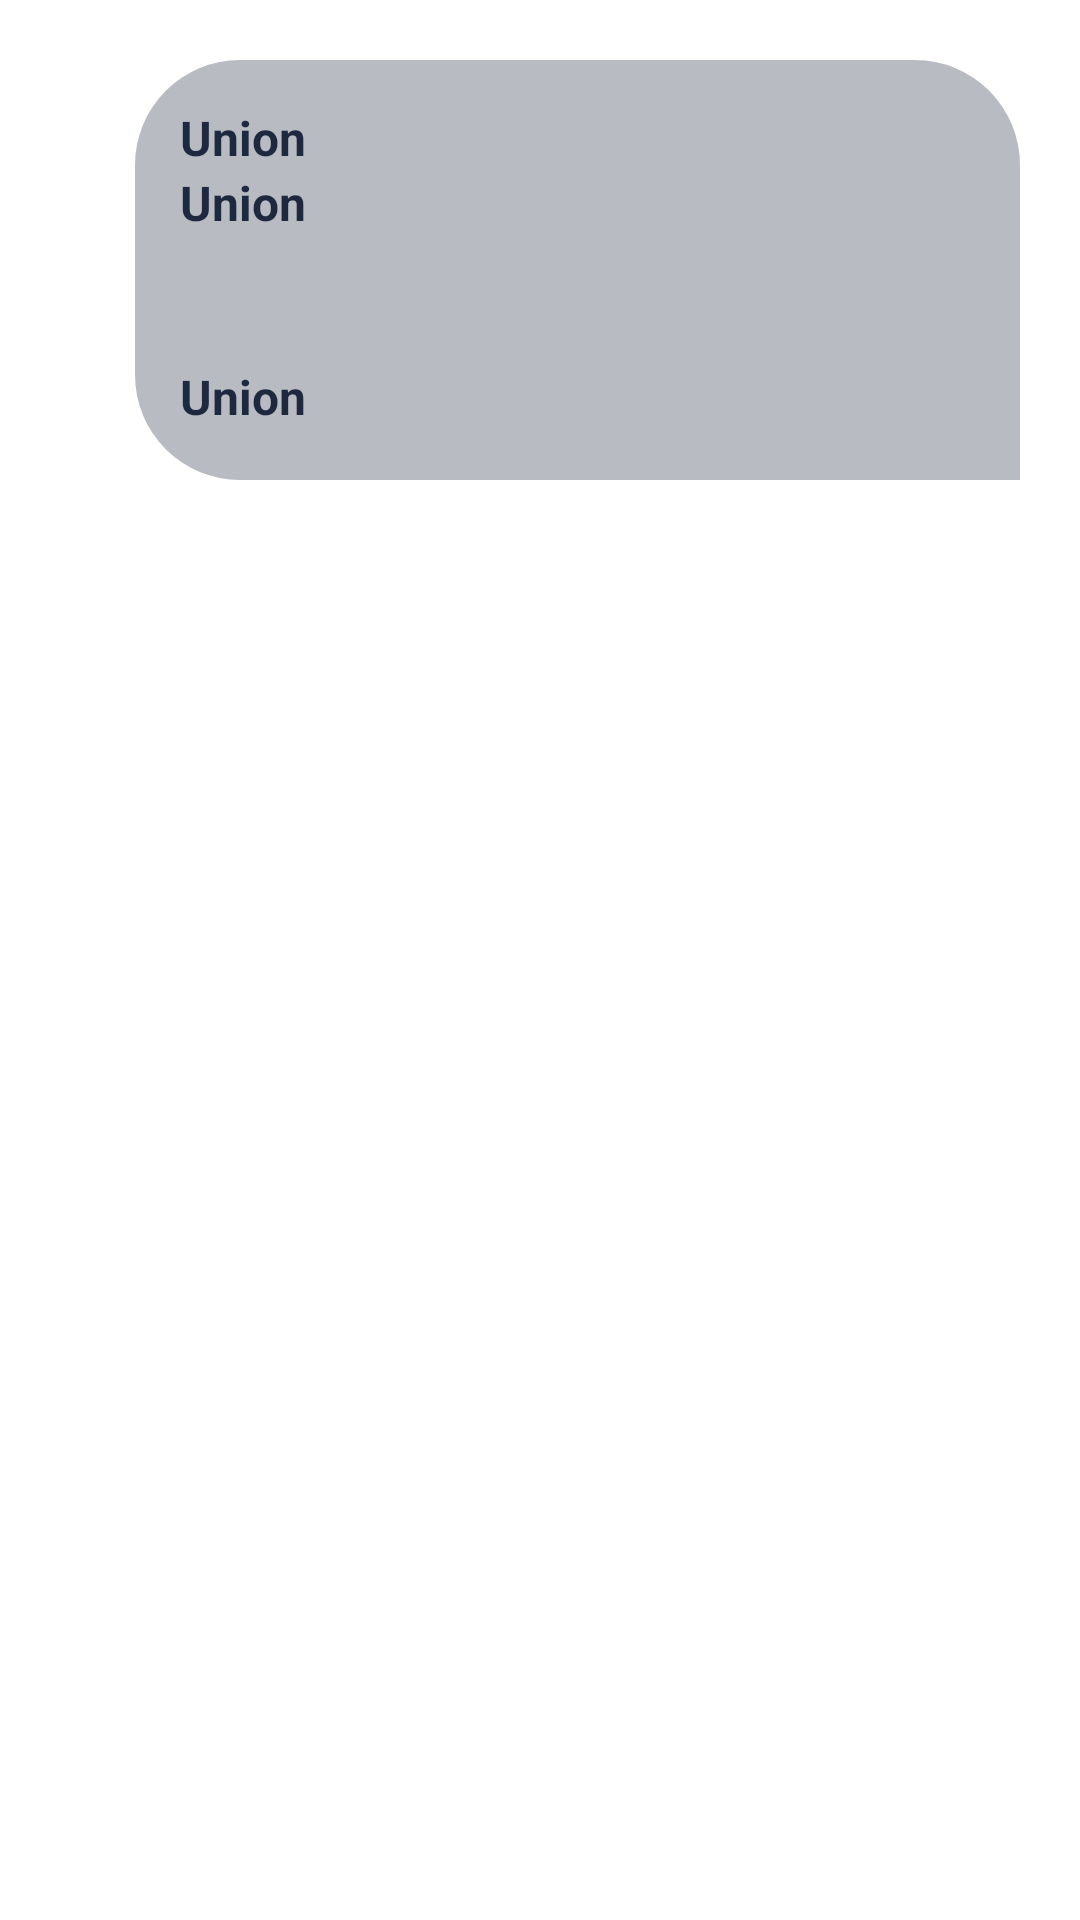

Reconstruct the res/layout file that produces this screen, plus the resources it refers to.
<!-- AndroidManifest.xml: application theme Theme.Union -->
<!-- res/layout/mensaje_enviado.xml -->
<?xml version="1.0" encoding="utf-8"?>
<LinearLayout xmlns:android="http://schemas.android.com/apk/res/android"
    android:layout_width="match_parent"
    android:layout_height="wrap_content"
    android:layout_gravity="end"
    android:gravity="end">

    <LinearLayout
        android:layout_width="295dp"
        android:layout_height="140dp"
        android:layout_margin="20dp"
        android:background="@drawable/mensaje_enviado"
        android:orientation="vertical"
        android:padding="15dp">

        <TextView
            android:id="@+id/tvUsuarioSent"
            android:layout_width="90dp"
            android:layout_height="wrap_content"
            android:text="@string/app_name"
            android:textAlignment="textStart"
            android:textColor="@color/primary_dark"
            android:textSize="16sp"
            android:textStyle="bold" />

        <TextView
            android:id="@+id/tvMensajeSent"
            android:layout_width="192dp"
            android:layout_height="53dp"
            android:layout_weight="1"
            android:text="@string/app_name"
            android:textAlignment="textStart"
            android:textColor="@color/primary_dark"
            android:textSize="16sp"
            android:textStyle="bold" />

        <TextView
            android:id="@+id/tvFechaSent"
            android:layout_width="143dp"
            android:layout_height="12dp"
            android:layout_weight="1"
            android:text="@string/app_name"
            android:textAlignment="textStart"
            android:textColor="@color/primary_dark"
            android:textSize="16sp"
            android:textStyle="bold" />

    </LinearLayout>

</LinearLayout>
<!-- resources referenced by this layout -->
<resources>
  <color name="primary_dark">#1e2940</color>
  <!-- drawable mensaje_enviado (drawable) -->
  <?xml version="1.0" encoding="utf-8"?>
  <shape xmlns:android="http://schemas.android.com/apk/res/android"
      android:shape="rectangle">
  
      <corners
          android:topRightRadius="35dp"
          android:topLeftRadius="35dp"
          android:bottomLeftRadius="35dp"/>
  
      <solid
          android:color="#B8BBC1"
  
          />
  
  </shape>
  <string name="app_name">Union</string>
  <style name="Theme.Union" parent="Theme.MaterialComponents.DayNight.NoActionBar">
  
          <item name="colorPrimary">@color/primary</item>
          <item name="android:statusBarColor" tools:targetApi="l">@color/primary</item>
      </style>
  <color name="primary">#3a5795</color>
</resources>
